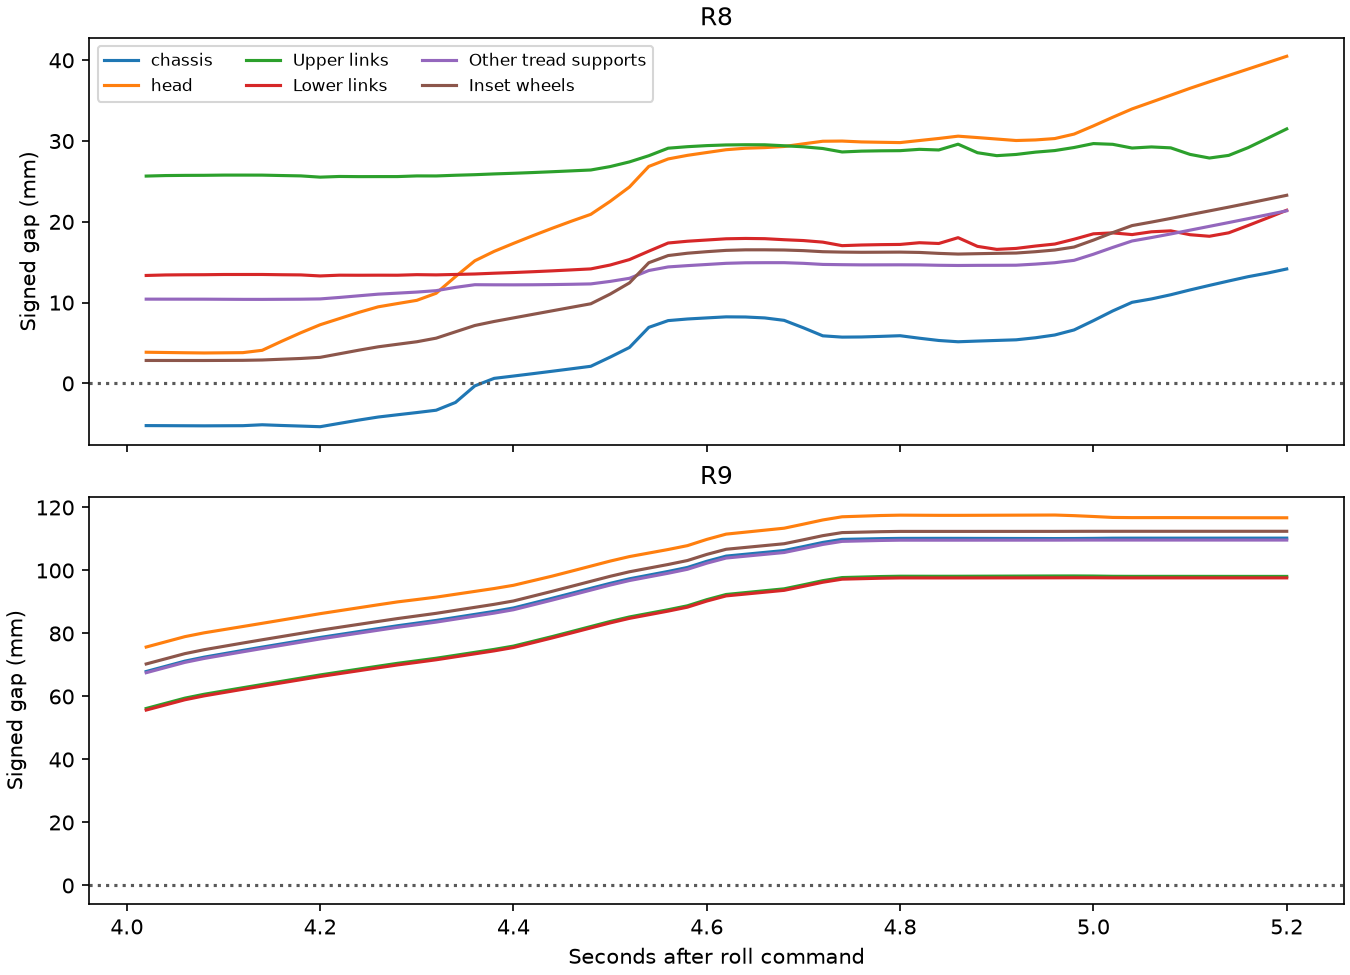

The table this chart was drawn from, first rows:
run, seconds, group, nearest_robot_geom, gap_mm
R8, 4.02, chassis, chassis_geom, -5.223
R8, 4.02, head, head_geom, 3.86
R8, 4.02, Upper links, rail0_13, 25.67
R8, 4.02, Lower links, rail1_13, 13.36
R8, 4.02, Other tread supports, tip_front_l, 10.43
R8, 4.02, Inset wheels, wheel_fr_geom, 2.839
R8, 4.04, chassis, chassis_geom, -5.232
R8, 4.04, head, head_geom, 3.827
R8, 4.04, Upper links, rail0_13, 25.73
R8, 4.04, Lower links, rail1_13, 13.43
R8, 4.04, Other tread supports, tip_front_l, 10.43
R8, 4.04, Inset wheels, wheel_fr_geom, 2.838
R8, 4.06, chassis, chassis_geom, -5.243
R8, 4.06, head, head_geom, 3.795
R8, 4.06, Upper links, rail0_13, 25.75
R8, 4.06, Lower links, rail1_13, 13.45
R8, 4.06, Other tread supports, tip_front_l, 10.43
R8, 4.06, Inset wheels, wheel_fr_geom, 2.837
R8, 4.08, chassis, chassis_geom, -5.253
R8, 4.08, head, head_geom, 3.768
R8, 4.08, Upper links, rail0_13, 25.76
R8, 4.08, Lower links, rail1_13, 13.46
R8, 4.08, Other tread supports, tip_front_l, 10.43
R8, 4.08, Inset wheels, wheel_fr_geom, 2.837
R8, 4.1, chassis, chassis_geom, -5.242
R8, 4.1, head, head_geom, 3.787
R8, 4.1, Upper links, rail0_13, 25.79
R8, 4.1, Lower links, rail1_13, 13.48
R8, 4.1, Other tread supports, tip_front_l, 10.42
R8, 4.1, Inset wheels, wheel_fr_geom, 2.846
R8, 4.12, chassis, chassis_geom, -5.233
R8, 4.12, head, head_geom, 3.808
R8, 4.12, Upper links, rail0_13, 25.79
R8, 4.12, Lower links, rail1_13, 13.48
R8, 4.12, Other tread supports, tip_front_l, 10.4
R8, 4.12, Inset wheels, wheel_fr_geom, 2.857
R8, 4.14, chassis, chassis_geom, -5.12
R8, 4.14, head, head_geom, 4.098
R8, 4.14, Upper links, rail0_13, 25.78
R8, 4.14, Lower links, rail1_13, 13.48
R8, 4.14, Other tread supports, tip_front_l, 10.4
R8, 4.14, Inset wheels, wheel_fr_geom, 2.897
R8, 4.16, chassis, chassis_geom, -5.207
R8, 4.16, head, head_geom, 5.208
R8, 4.16, Upper links, rail0_13, 25.73
R8, 4.16, Lower links, rail1_13, 13.45
R8, 4.16, Other tread supports, tip_front_l, 10.41
R8, 4.16, Inset wheels, wheel_fr_geom, 2.993
R8, 4.18, chassis, chassis_geom, -5.281
R8, 4.18, head, head_geom, 6.273
R8, 4.18, Upper links, rail0_13, 25.69
R8, 4.18, Lower links, rail1_13, 13.43
R8, 4.18, Other tread supports, tip_front_l, 10.43
R8, 4.18, Inset wheels, wheel_fr_geom, 3.087
R8, 4.2, chassis, chassis_geom, -5.36
R8, 4.2, head, head_geom, 7.263
R8, 4.2, Upper links, rail0_13, 25.53
R8, 4.2, Lower links, rail1_13, 13.3
R8, 4.2, Other tread supports, tip_front_l, 10.46
R8, 4.2, Inset wheels, wheel_fr_geom, 3.227
... 660 more rows
